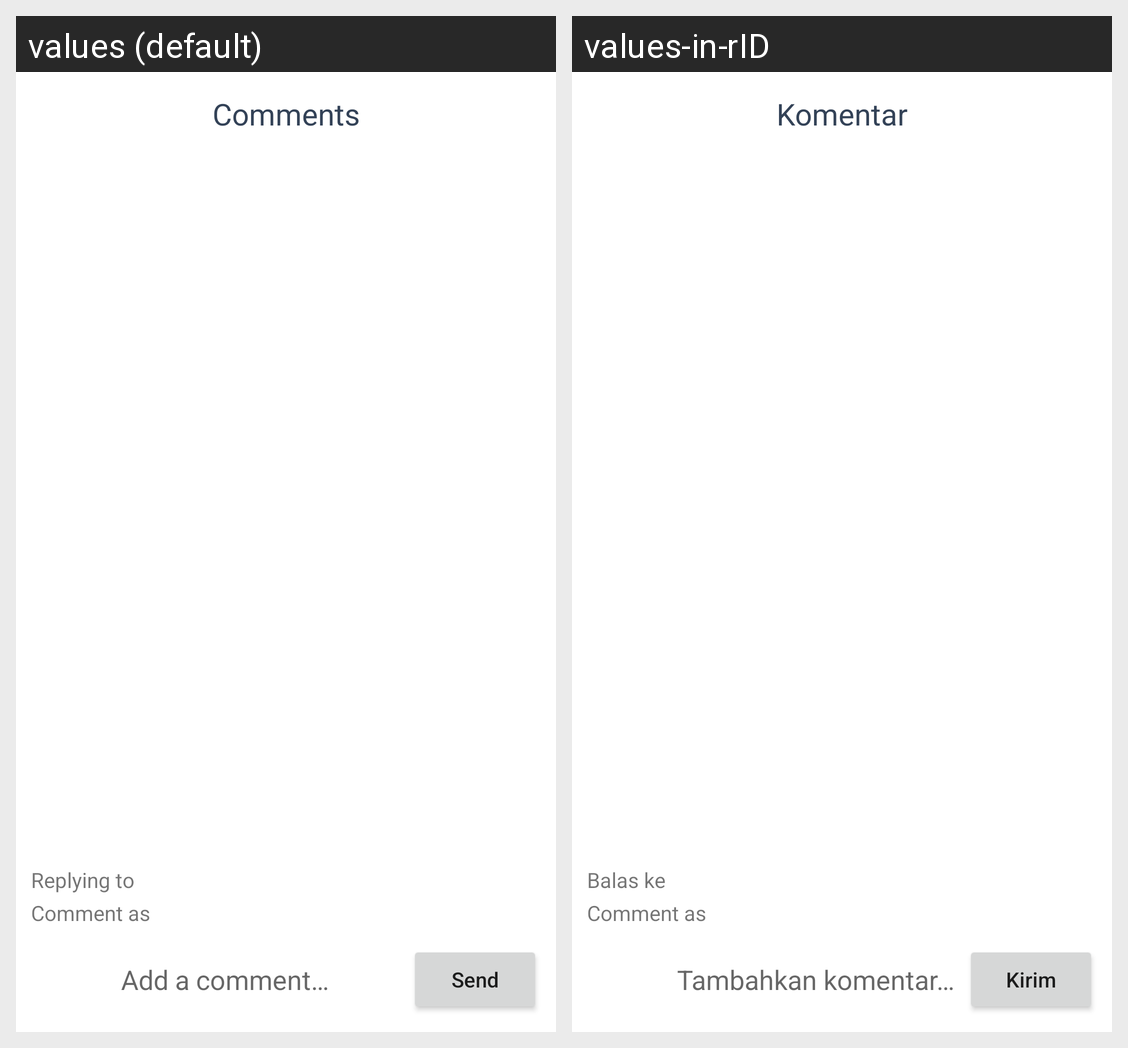

This grid shows one Android layout under two languages. Give, for every string resource on the screen, its name, the default text and each shown locale's text.
Android screen res/layout/activity_post_comment_page.xml rendered under 2 locales, left to right: values (default), values-in-rID. Device: Nexus 5 (rendered at 1080×1920; each locale shown at half size, 540×960, under a caption strip naming it); theme Theme.BeeTalk.
Strings drawn on this screen, with the default value and each locale's value (text and hints the layout hard-codes, and strings that could not be matched under every locale, appear in the picture but are not listed):

comments
  values: Comments
  values-in-rID: Komentar

replying_to
  values: Replying to
  values-in-rID: Balas ke

add_a_comment
  values: Add a comment…
  values-in-rID: Tambahkan komentar…

send
  values: Send
  values-in-rID: Kirim
